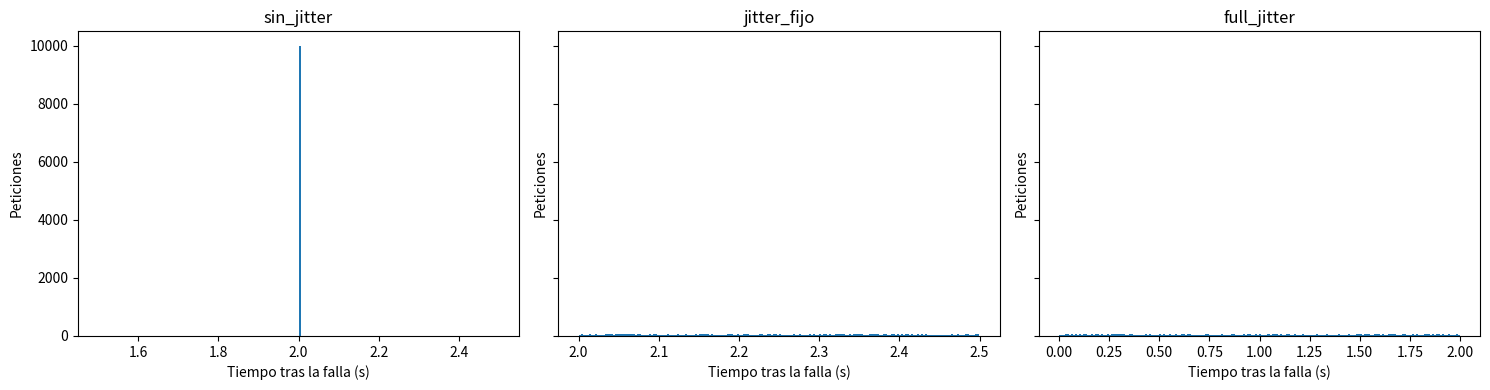

This figure's Python source:
import random
from collections import Counter
import matplotlib.pyplot as plt

T_BASE, T_MAX, JITTER, N, C = 1.0, 30.0, 0.5, 10_000, 2_000
MODOS = ["sin_jitter", "jitter_fijo", "full_jitter"]

def t_wait(intento, modo):
    base = min(T_MAX, T_BASE * 2 ** intento)
    if modo == "sin_jitter":
        return base
    if modo == "jitter_fijo":
        return base + random.uniform(0, JITTER)
    return random.uniform(0, base)  # full_jitter

def pico_por_ms(tiempos):
    return max(Counter(int(t * 1000) for t in tiempos).values())

def segundos_sobre_C(tiempos):
    return sum(1 for v in Counter(int(t) for t in tiempos).values() if v > C)

random.seed(42)
fig, ejes = plt.subplots(1, 3, figsize=(15, 4), sharey=True)
for eje, modo in zip(ejes, MODOS):
    tiempos = [t_wait(1, modo) for _ in range(N)]
    print(f"{modo}: pico/ms = {pico_por_ms(tiempos)}, segundos sobre C = {segundos_sobre_C(tiempos)}")
    eje.hist(tiempos, bins=200)
    eje.set_title(modo)
    eje.set_xlabel("Tiempo tras la falla (s)")
    eje.set_ylabel("Peticiones")
plt.tight_layout()
plt.savefig("histograma_jitter.png", dpi=150)
print("Gráfica guardada: histograma_jitter.png")
